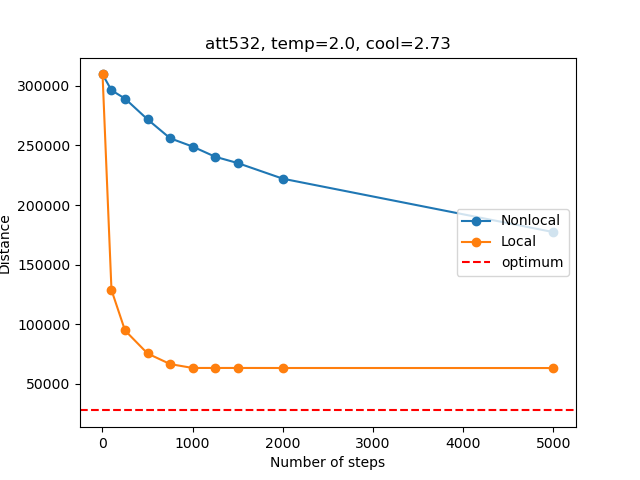

Source data for this figure (header and first rows):
, Num_steps, Time_non, Distance_non, Time_loc, Distance_loc
0, 1, 0.0, 309636, 0.0, 309636
1, 100, 0.007174, 296321, 13.01, 128702
2, 250, 0.01803, 289327, 32.44, 94774
3, 500, 0.03587, 271885, 63.79, 75442
4, 750, 0.05367, 256049, 94.88, 66562
5, 1000, 0.07148, 249063, 125, 63300
6, 1250, 0.08908, 240526, 154.3, 63300
7, 1500, 0.1067, 235233, 183.7, 63299
8, 2000, 0.1416, 222106, 242.3, 63268
9, 5000, 0.3478, 177296, 599.7, 63237
